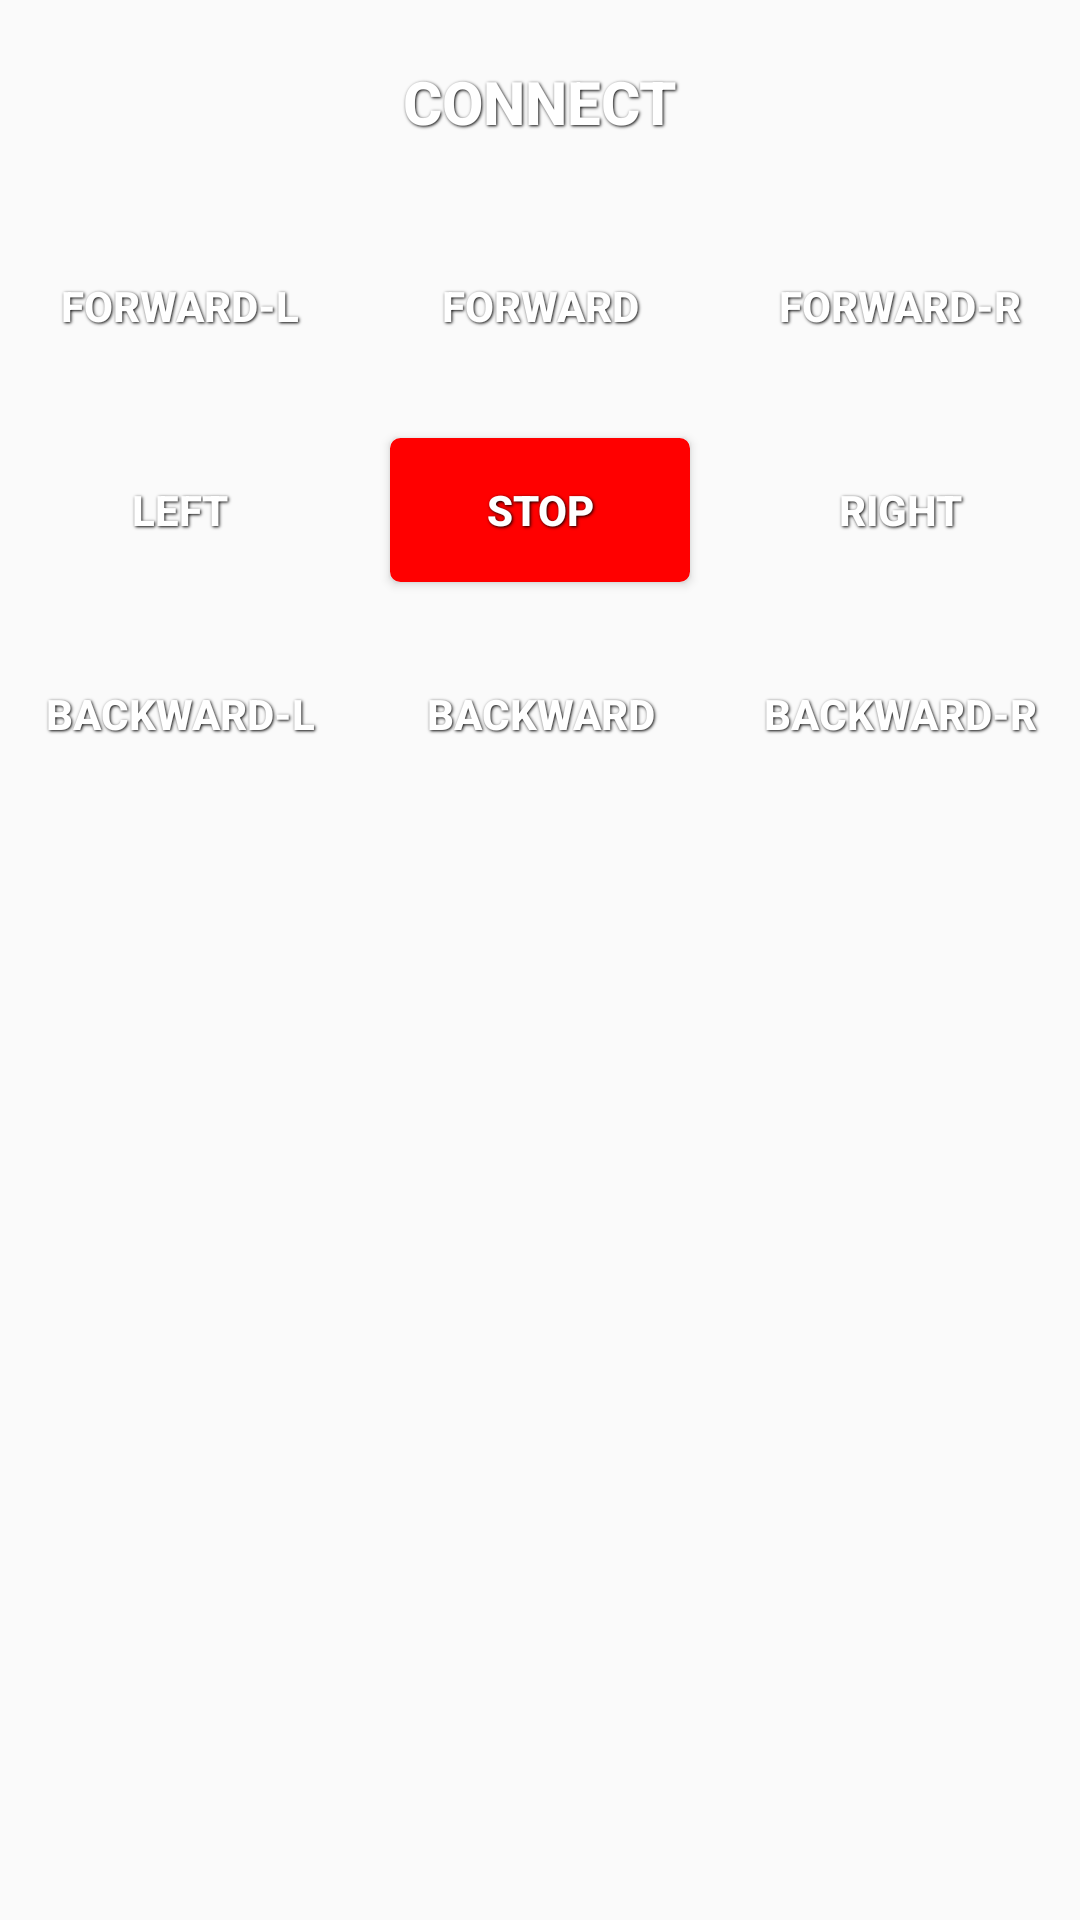

Reconstruct the res/layout file that produces this screen, plus the resources it refers to.
<!-- AndroidManifest.xml: application theme AppTheme -->
<!-- res/layout/activity_full_control.xml -->
<ScrollView xmlns:android="http://schemas.android.com/apk/res/android"
    xmlns:tools="http://schemas.android.com/tools"
    android:layout_width="match_parent"
    android:layout_height="match_parent"
    tools:context="eg.edu.asu.eng.walle.testcar.FullControlActivity" >
    
    <LinearLayout
        android:layout_width="match_parent"
        android:layout_height="wrap_content"
        android:orientation="vertical">
        <Button
            android:id="@+id/connectButton"
            style="@style/ButtonText"
            android:layout_width="match_parent"
            android:layout_height="wrap_content"
            android:background="@drawable/blue_button"
            android:onClick="connect"
            android:text="@string/connectButton"
            android:textSize="20sp"
            android:layout_gravity="center"/>
        <LinearLayout
            android:layout_width="match_parent"
            android:layout_height="wrap_content"
            android:orientation="horizontal"
            android:layout_gravity="center">
            <Button
                android:id="@+id/buttonFL"
                style="@style/ButtonText"
                android:layout_width="0dp"
                android:layout_height="wrap_content"
                android:background="@drawable/blue_button"
                android:onClick="sendFL"
                android:text="@string/buttonFL"
                android:layout_weight="1"
                />

            <Button
                android:id="@+id/buttonF"
                style="@style/ButtonText"
                android:layout_width="0dp"
                android:layout_height="wrap_content"
                android:background="@drawable/blue_button"
                android:onClick="sendF"
                android:text="@string/buttonF"
                android:layout_weight="1"
                />
            <Button
                android:id="@+id/buttonFR"
                style="@style/ButtonText"
                android:layout_width="0dp"
                android:layout_height="wrap_content"
                android:background="@drawable/blue_button"
                android:onClick="sendFR"
                android:text="@string/buttonFR"
                android:layout_weight="1"
                />
        </LinearLayout>
        <LinearLayout
            android:layout_width="match_parent"
            android:layout_height="wrap_content"
            android:orientation="horizontal"
            android:layout_gravity="center">
            <Button
                android:id="@+id/buttonL"
                style="@style/ButtonText"
                android:layout_width="0dp"
                android:layout_height="wrap_content"
                android:background="@drawable/blue_button"
                android:onClick="sendL"
                android:text="@string/buttonL"
                android:layout_weight="1"
                />

            <Button
                android:id="@+id/buttonS"
                style="@style/ButtonText"
                android:layout_width="0dp"
                android:layout_height="wrap_content"
                android:background="@drawable/red_button"
                android:onClick="sendS"
                android:text="Stop"
                android:layout_weight="1"
                />
            <Button
                android:id="@+id/buttonR"
                style="@style/ButtonText"
                android:layout_width="0dp"
                android:layout_height="wrap_content"
                android:background="@drawable/blue_button"
                android:onClick="sendR"
                android:text="@string/buttonR"
                android:layout_weight="1"
                />
        </LinearLayout>
        <LinearLayout
            android:layout_width="match_parent"
            android:layout_height="wrap_content"
            android:orientation="horizontal"
            android:layout_gravity="center">
            <Button
                android:id="@+id/buttonBL"
                style="@style/ButtonText"
                android:layout_width="0dp"
                android:layout_height="wrap_content"
                android:background="@drawable/blue_button"
                android:onClick="sendBL"
                android:text="@string/buttonBL"
                android:layout_weight="1"
                />

            <Button
                android:id="@+id/buttonB"
                style="@style/ButtonText"
                android:layout_width="0dp"
                android:layout_height="wrap_content"
                android:background="@drawable/blue_button"
                android:onClick="sendB"
                android:text="@string/buttonB"
                android:layout_weight="1"
                />
            <Button
                android:id="@+id/buttonBR"
                style="@style/ButtonText"
                android:layout_width="0dp"
                android:layout_height="wrap_content"
                android:background="@drawable/blue_button"
                android:onClick="sendBR"
                android:text="@string/buttonBR"
                android:layout_weight="1"
                />
        </LinearLayout>
    </LinearLayout>
</ScrollView>
<!-- resources referenced by this layout -->
<resources>
  <!-- drawable red_button (drawable) -->
  <?xml version="1.0" encoding="utf-8"?>
  <selector xmlns:android="http://schemas.android.com/apk/res/android" >
      <item>
          <shape>
              <solid
                  android:color="#ff0000" />
              <stroke
                  android:width="1dp"
                  android:color="#ff0000" />
              <corners
                  android:radius="3dp" />
              <padding
                  android:left="10dp"
                  android:top="10dp"
                  android:right="10dp"
                  android:bottom="10dp" />
          </shape>
      </item>
  
  </selector>
  <string name="buttonB">Backward</string>
  <string name="buttonBL">Backward-L</string>
  <string name="buttonBR">Backward-R</string>
  <string name="buttonF">Forward</string>
  <string name="buttonFL">Forward-L</string>
  <string name="buttonFR">Forward-R</string>
  <string name="buttonL">Left</string>
  <string name="buttonR">Right</string>
  <string name="connectButton">Connect</string>
  <style name="ButtonText">
              <item name="android:textColor">#ffffff</item>
              <item name="android:gravity">center</item>
              <item name="android:layout_margin">10dp</item>
              <item name="android:textStyle">bold</item>
              <item name="android:shadowColor">#000000</item>
              <item name="android:shadowDx">1</item>
              <item name="android:shadowDy">1</item>
              <item name="android:shadowRadius">2</item>
      </style>
  <style name="AppTheme" parent="Theme.AppCompat.Light.DarkActionBar">
          
      </style>
</resources>
